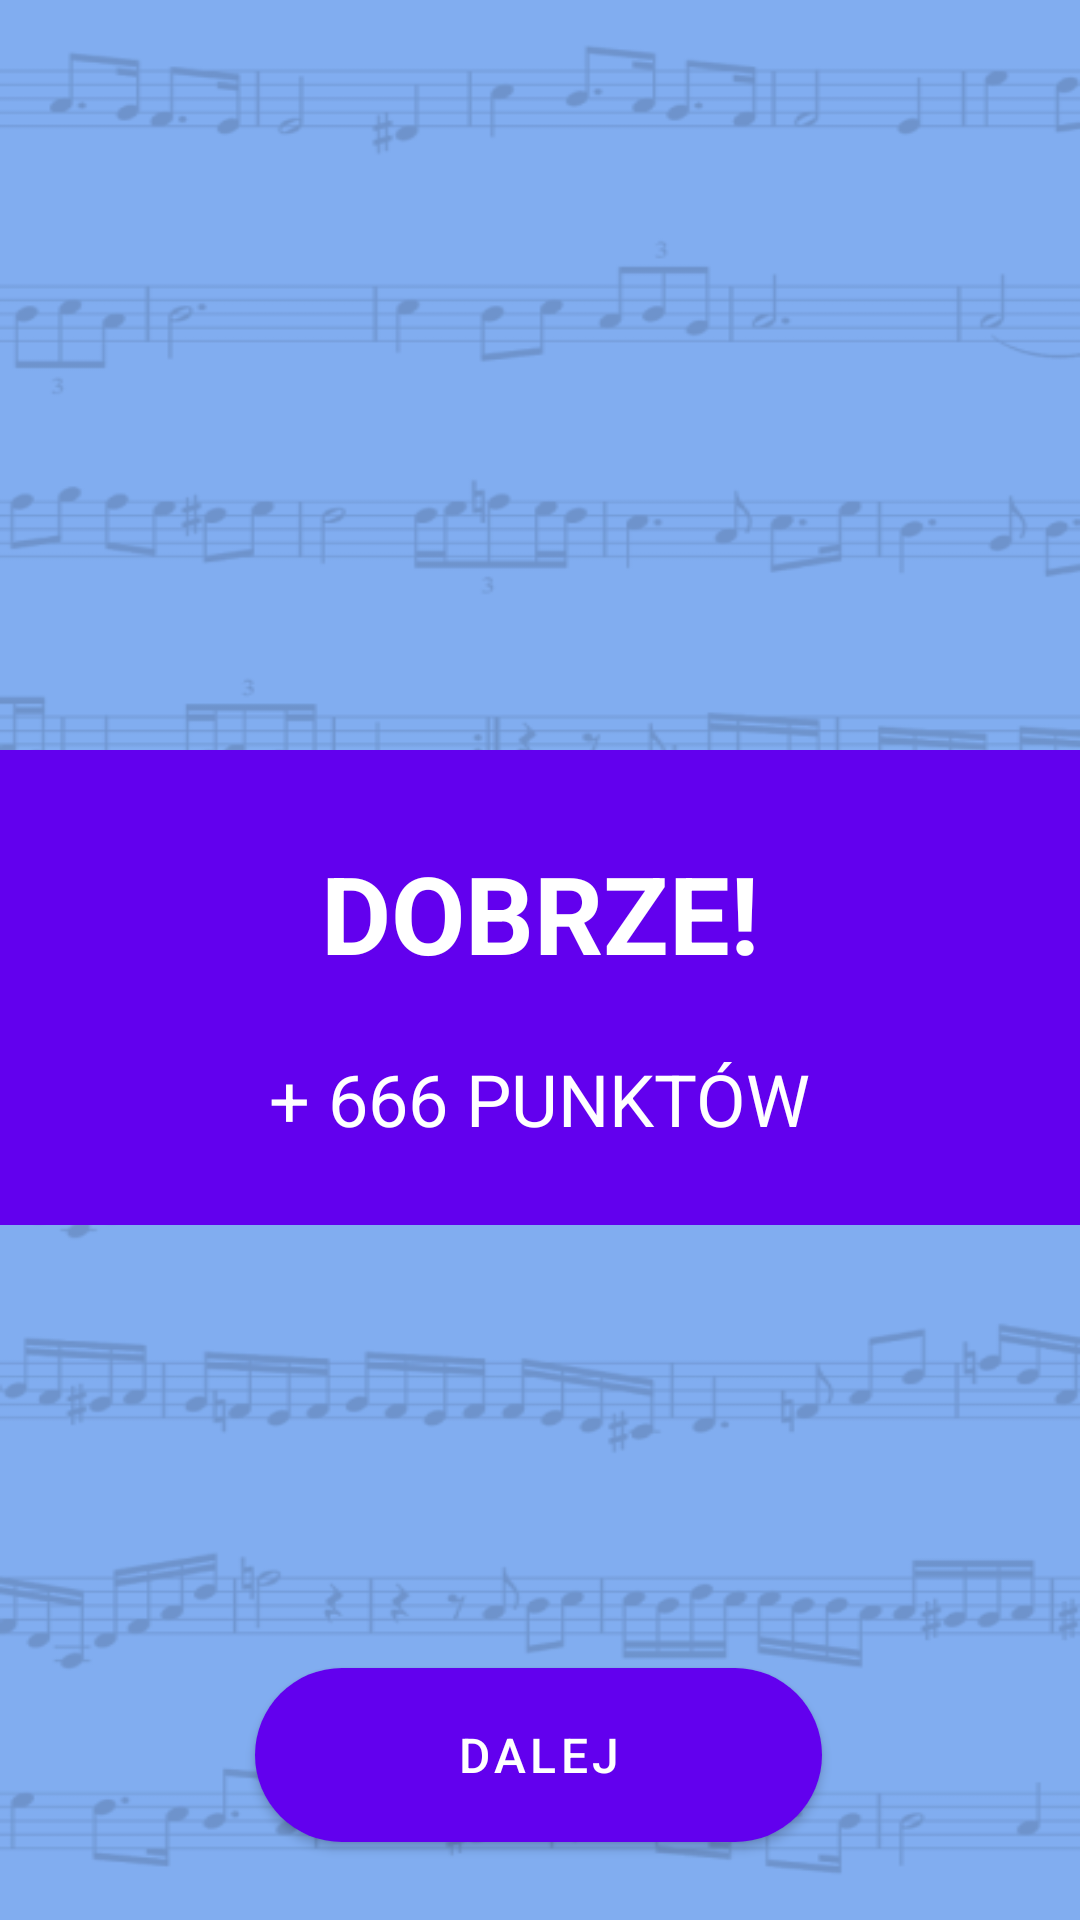

Write the Android layout XML for this screen, with the resource values it uses.
<!-- AndroidManifest.xml: application theme Theme.PitchPlease -->
<!-- res/layout/activity_answer_correct.xml -->
<?xml version="1.0" encoding="utf-8"?>
<androidx.constraintlayout.widget.ConstraintLayout xmlns:android="http://schemas.android.com/apk/res/android"
    xmlns:app="http://schemas.android.com/apk/res-auto"
    xmlns:tools="http://schemas.android.com/tools"
    android:layout_width="match_parent"
    android:layout_height="match_parent"
    android:background="@drawable/background"
    tools:context=".AnswerCorrect">

    <com.google.android.material.button.MaterialButton
        android:id="@+id/next_button_answer_correct"
        style="@style/Widget.MaterialComponents.Button"
        android:layout_width="0dp"
        android:layout_height="70dp"
        android:layout_marginStart="85dp"
        android:layout_marginTop="550dp"
        android:layout_marginEnd="86dp"
        android:onClick="nextQuestion"
        android:text="Dalej"
        android:textSize="16sp"
        app:cornerRadius="35dp"
        app:layout_constraintEnd_toEndOf="parent"
        app:layout_constraintStart_toStartOf="parent"
        app:layout_constraintTop_toTopOf="parent" />

    <TextView
        android:id="@+id/info_answer_correct"
        android:layout_width="0dp"
        android:layout_height="wrap_content"
        android:layout_marginTop="250dp"
        android:background="@color/purple_500"
        android:paddingTop="30dp"
        android:paddingBottom="80dp"
        android:text="DOBRZE!"
        android:textAlignment="center"
        android:textColor="#FFFFFF"
        android:textSize="36sp"
        android:textStyle="bold"
        app:layout_constraintEnd_toEndOf="parent"
        app:layout_constraintStart_toStartOf="parent"
        app:layout_constraintTop_toTopOf="parent" />

    <TextView
        android:id="@+id/points_answer_correct"
        android:layout_width="wrap_content"
        android:layout_height="wrap_content"
        android:layout_marginTop="350dp"
        android:text="+ 666 PUNKTÓW"
        android:textColor="#FFFFFF"
        android:textSize="24sp"
        app:layout_constraintEnd_toEndOf="parent"
        app:layout_constraintStart_toStartOf="parent"
        app:layout_constraintTop_toTopOf="parent" />
</androidx.constraintlayout.widget.ConstraintLayout>
<!-- resources referenced by this layout -->
<resources>
  <!-- drawable background: png bitmap (drawable, 76309 bytes) -->
  <style name="Theme.PitchPlease" parent="Theme.MaterialComponents.DayNight.DarkActionBar">
          
          <item name="colorPrimary">@color/purple_500</item>
          <item name="colorPrimaryVariant">@color/purple_700</item>
          <item name="colorOnPrimary">@color/white</item>
          
          <item name="colorSecondary">@color/teal_200</item>
          <item name="colorSecondaryVariant">@color/teal_700</item>
          <item name="colorOnSecondary">@color/black</item>
          
          <item name="android:statusBarColor" tools:targetApi="l">?attr/colorPrimaryVariant</item>
          
      </style>
  <!-- not gathered from this repository: default colours our renderer supplied (Android Studio template values) -->
  <color name="purple_500">#FF6200EE</color>
  <color name="purple_700">#FF3700B3</color>
  <color name="teal_200">#FF03DAC5</color>
  <color name="teal_700">#FF018786</color>
  <color name="black">#FF000000</color>
  <color name="white">#FFFFFFFF</color>
</resources>
